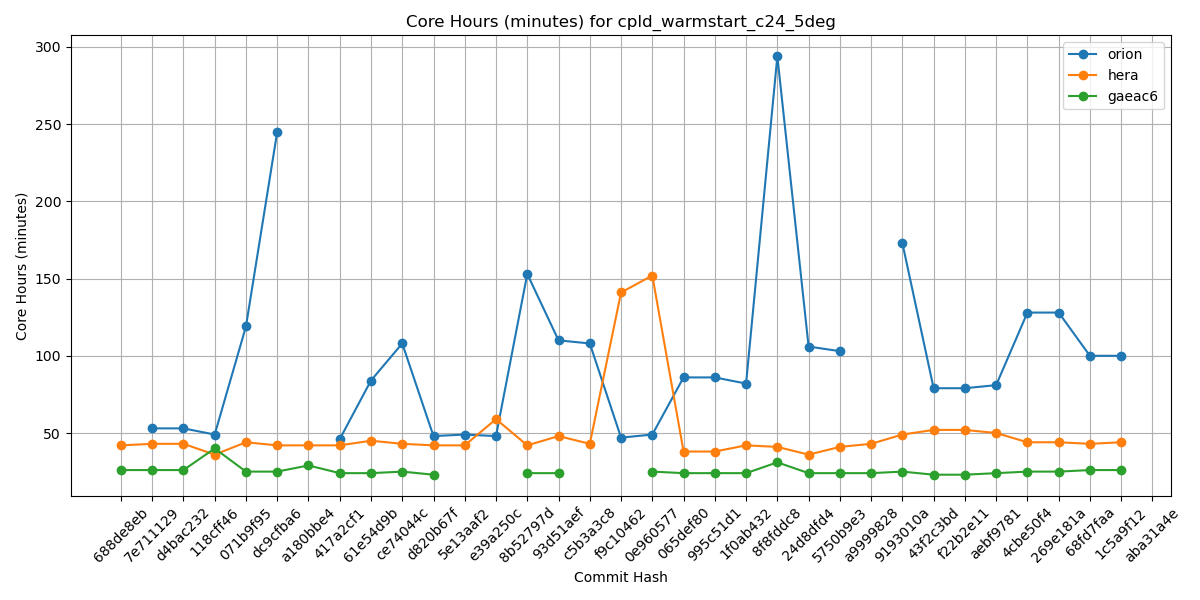

The file beside this chart, header and first rows:
Hash, orion, hera, gaeac6
688de8eb, , 42, 26
7e711129, 53, 43, 26
d4bac232, 53, 43, 26
118cff46, 49, 36, 40
071b9f95, 119, 44, 25
dc9cfba6, 245, 42, 25
a180bbe4, , 42, 29
417a2cf1, 46, 42, 24
61e54d9b, 84, 45, 24
ce74044c, 108, 43, 25
d820b67f, 48, 42, 23
5e13aaf2, 49, 42, 
e39a250c, 48, 59, 
8b52797d, 153, 42, 24
93d51aef, 110, 48, 24
c5b3a3c8, 108, 43, 
f9c10462, 47, 141, 
0e960577, 49, 152, 25
065def80, 86, 38, 24
995c51d1, 86, 38, 24
1f0ab432, 82, 42, 24
8f8fddc8, 294, 41, 31
24d8dfd4, 106, 36, 24
5750b9e3, 103, 41, 24
a9999828, , 43, 24
9193010a, 173, 49, 25
43f2c3bd, 79, 52, 23
f22b2e11, 79, 52, 23
aebf9781, 81, 50, 24
4cbe50f4, 128, 44, 25
269e181a, 128, 44, 25
68fd7faa, 100, 43, 26
1c5a9f12, 100, 44, 26
aba31a4e, , , 
b81282e5, , , 
5a297a6e, , , 
ff162f36, , , 
9e4778cd, , , 
4a566203, , , 
4f0111b2, , , 
c0d4de3c, , , 
7cc588ae, , , 
9b9a6304, , , 
4e75e7b4, , , 
69d03840, , , 
0d1af3e3, , , 
6ece76a2, , , 
c5f801e4, , , 
f7d8b0cd, , , 
a8c1628d, , , 
